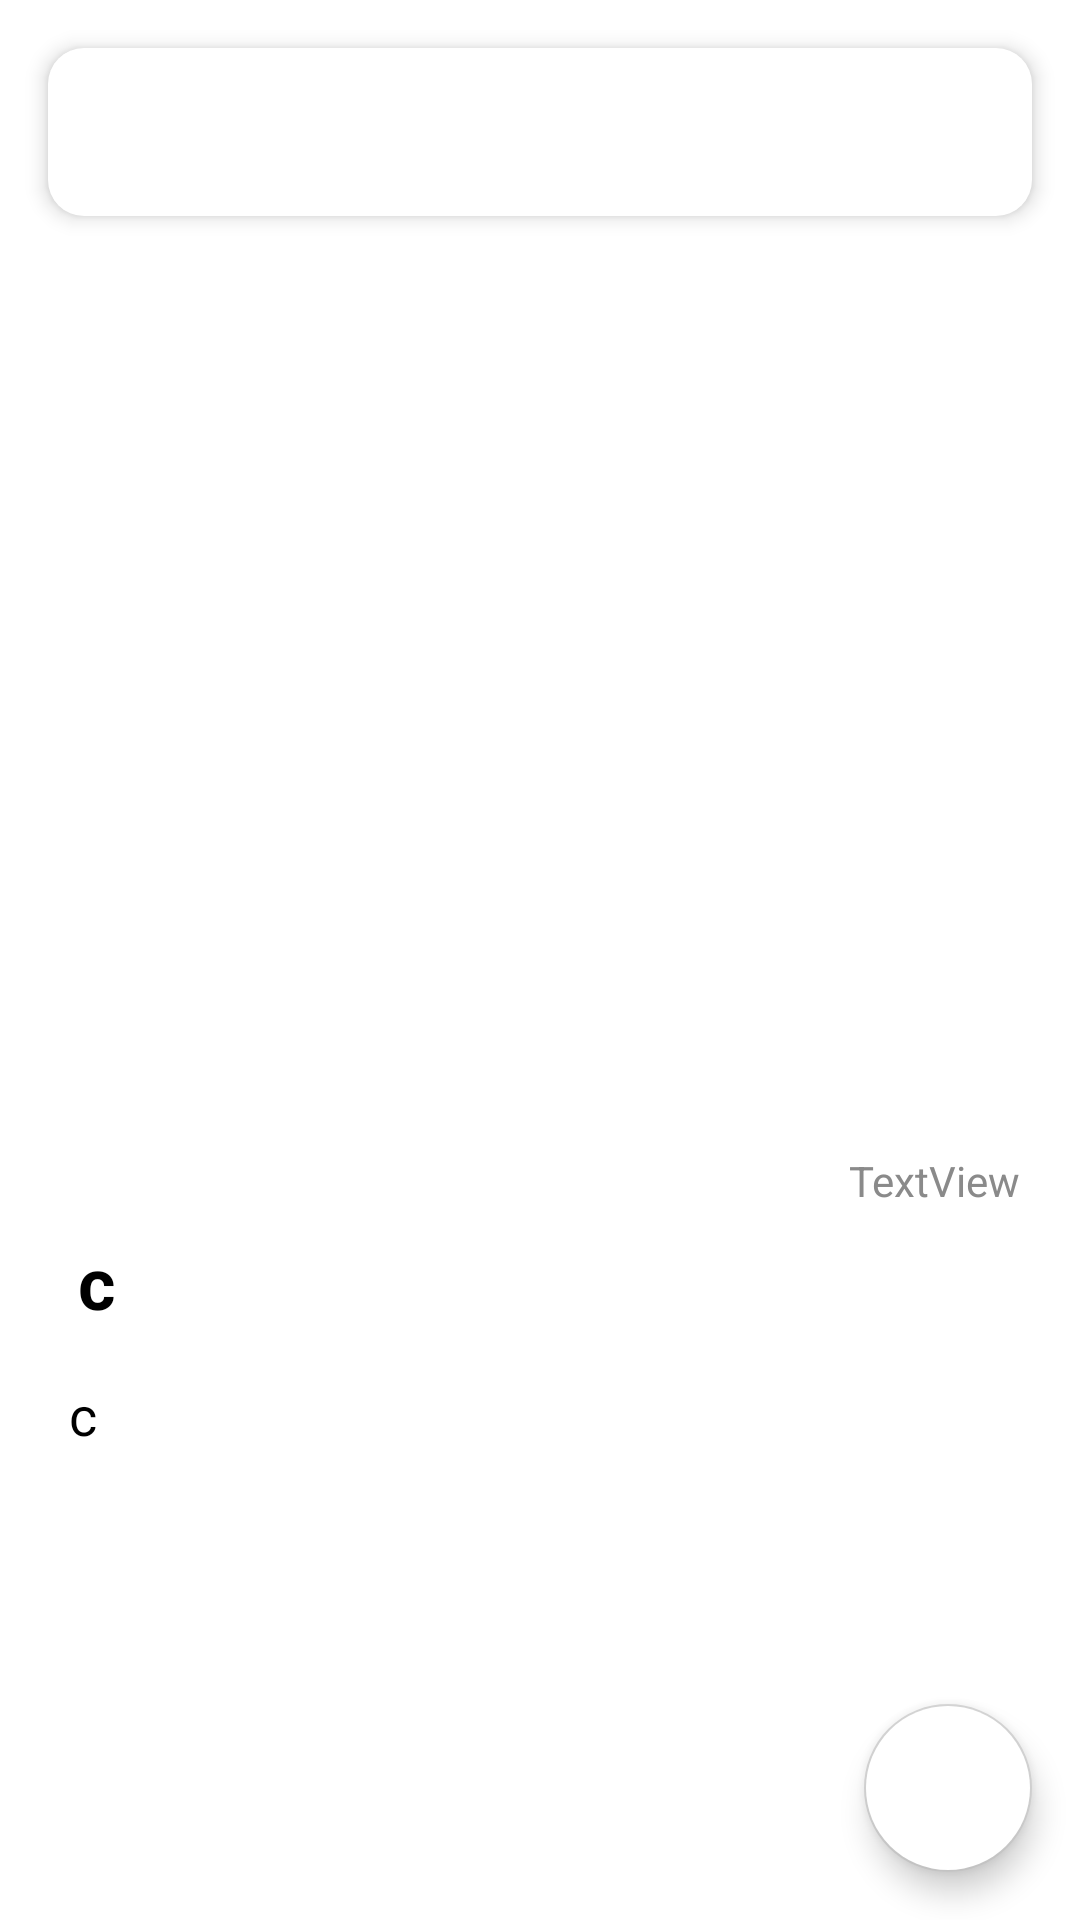

This screen was rendered from an Android layout file. Write that file and the resources it references.
<!-- AndroidManifest.xml: application theme Theme.AppCompat.NoActionBar -->
<!-- res/layout/activity_view_note.xml -->
<?xml version="1.0" encoding="utf-8"?>
<RelativeLayout xmlns:android="http://schemas.android.com/apk/res/android"
    xmlns:app="http://schemas.android.com/apk/res-auto"
    xmlns:tools="http://schemas.android.com/tools"
    android:layout_width="match_parent"
    android:layout_height="match_parent"
    android:layout_alignParentBottom="true"
    android:background="#fff"
    android:clipToPadding="false"
    tools:context=".ViewNoteActivity">

    <androidx.appcompat.widget.Toolbar
        android:id="@+id/tlb_view_note"
        style="@style/ActionBarTheme"
        android:layout_width="match_parent"
        android:layout_height="wrap_content"
        android:layout_alignParentTop="true"
        android:layout_alignParentEnd="true"
        android:layout_marginStart="16dp"
        android:layout_marginTop="16dp"
        android:layout_marginEnd="16dp"
        android:background="@drawable/action_bar_background"
        android:backgroundTint="#fff"
        android:minHeight="?attr/actionBarSize"
        android:theme="@style/ActionBarTheme" />

    <com.google.android.material.floatingactionbutton.FloatingActionButton
        android:id="@+id/fab_edit_note"
        style="@style/FAB"
        android:layout_alignParentEnd="true"
        android:layout_alignParentBottom="true"
        android:layout_marginBottom="16dp"
        android:backgroundTint="#fff"
        android:clickable="true"
        android:focusable="true"
        app:backgroundTint="@color/colorLightGray"
        app:fabSize="normal"
        app:rippleColor="@color/colorLightGray"
        app:srcCompat="@drawable/round_edit_black_48" />

    <ScrollView
        android:layout_width="match_parent"
        android:layout_height="match_parent"
        android:layout_below="@+id/tlb_view_note"
        android:layout_marginTop="16dp"
        android:layout_marginBottom="0dp"
        android:fillViewport="true">

        <RelativeLayout
            android:layout_width="match_parent"
            android:layout_height="match_parent"
            android:paddingBottom="23dp">

            <TextView
                android:id="@+id/lbl_note_title"
                android:layout_width="match_parent"
                android:layout_height="wrap_content"
                android:layout_below="@+id/lbl_view_datetime"
                android:layout_alignParentStart="true"
                android:layout_alignParentEnd="true"
                android:layout_centerHorizontal="true"
                android:layout_marginStart="23dp"
                android:layout_marginTop="8dp"
                android:layout_marginEnd="23dp"
                android:ems="10"
                android:inputType="textPersonName|text"
                android:paddingStart="3dp"
                android:text="c"
                android:textColor="@color/colorTrueBlack"
                android:textSize="24sp"
                android:textStyle="bold" />

            <TextView
                android:id="@+id/lbl_note_content"
                android:layout_width="match_parent"
                android:layout_height="match_parent"
                android:layout_below="@+id/lbl_note_title"
                android:layout_alignParentStart="true"
                android:layout_alignParentEnd="true"
                android:layout_alignParentBottom="true"
                android:layout_marginStart="23dp"
                android:layout_marginTop="16dp"
                android:layout_marginEnd="23dp"
                android:layout_marginBottom="16dp"
                android:background="@android:color/transparent"
                android:ems="10"
                android:gravity="start|top"
                android:imeOptions="actionDone"
                android:inputType="textMultiLine"
                android:text="c"
                android:textColor="@color/colorTrueBlack"
                android:textSize="18sp"
                android:visibility="visible" />

            <ImageView
                android:id="@+id/img_view_note"
                android:layout_width="match_parent"
                android:layout_height="280dp"
                android:layout_alignParentStart="true"
                android:layout_alignParentEnd="true"
                android:layout_marginStart="20dp"
                android:layout_marginTop="0dp"
                android:layout_marginEnd="20dp"
                android:elevation="2dp"
                android:maxHeight="280dp"
                android:minHeight="230dp"
                android:scaleType="centerCrop"
                android:visibility="visible"
                app:srcCompat="@android:color/white" />

            <ProgressBar
                android:id="@+id/prg_view_image"
                style="?android:attr/progressBarStyle"
                android:layout_width="wrap_content"
                android:layout_height="wrap_content"
                android:layout_alignStart="@+id/img_view_note"
                android:layout_alignTop="@+id/img_view_note"
                android:layout_alignEnd="@+id/img_view_note"
                android:layout_alignBottom="@+id/img_view_note"
                android:layout_marginStart="163dp"
                android:layout_marginTop="85dp"
                android:layout_marginEnd="160dp"
                android:layout_marginBottom="97dp"
                android:background="#00FFFFFF"
                android:elevation="2dp"
                android:indeterminateTint="@color/colorGray"
                android:visibility="gone" />

            <TextView
                android:id="@+id/lbl_view_datetime"
                android:layout_width="wrap_content"
                android:layout_height="wrap_content"
                android:layout_below="@+id/img_view_note"
                android:layout_alignParentEnd="true"
                android:layout_marginTop="16dp"
                android:layout_marginEnd="20dp"
                android:text="TextView"
                android:textColor="@color/colorGray" />
        </RelativeLayout>
    </ScrollView>

    <ProgressBar
        android:id="@+id/prg_view_note"
        style="?android:attr/progressBarStyle"
        android:layout_width="wrap_content"
        android:layout_height="wrap_content"
        android:layout_centerInParent="true"
        android:background="#00FFFFFF"
        android:elevation="2dp"
        android:indeterminateTint="@color/colorGray"
        android:visibility="gone" />

</RelativeLayout>
<!-- resources referenced by this layout -->
<resources>
  <color name="colorGray">#8A8A8A</color>
  <color name="colorLightGray">#CFCFCF</color>
  <color name="colorTrueBlack">#000</color>
  <!-- drawable action_bar_background (drawable) -->
  <?xml version="1.0" encoding="utf-8"?>
  <shape android:shape="rectangle"
      xmlns:android="http://schemas.android.com/apk/res/android">
      <corners android:radius="12dp" />
      
      <solid android:color="@color/colorWhite" />
  </shape>
  <style name="ActionBarTheme" parent="@style/ThemeOverlay.AppCompat.ActionBar">
  
          <item name="colorControlNormal">@color/colorTrueBlack</item>
          
          <item name="android:itemBackground">@color/colorWhite</item>
  
          
          <item name="android:textColor">@color/colorTrueBlack</item>
  
          <item name="android:textColorSecondary">@color/colorTrueBlack</item>
          <item name="android:textColorPrimary">@color/colorTrueBlack</item>
          <item name="android:textColorHint">@color/colorGray</item>
          <item name="android:elevation">4dp</item>
          <item name="android:homeAsUpIndicator">@drawable/round_arrow_back_24</item>
  
      </style>
  <style name="FAB">
          <item name="android:elevation">16dp</item>
          <item name="android:background">@drawable/fab_background</item>
          <item name="android:layout_height">56dp</item>
          <item name="android:layout_width">56dp</item>
          <item name="android:layout_marginEnd">16dp</item>
          <item name="android:layout_marginBottom">16dp</item>
          <item name="android:backgroundTint">#6E84FF</item>
  
      </style>
  <color name="colorWhite">#FFFFFF</color>
  <!-- drawable fab_background (drawable) -->
  <?xml version="1.0" encoding="utf-8"?>
  <shape xmlns:android="http://schemas.android.com/apk/res/android"
          android:shape="oval">
      <solid android:color="#6E84FF" />
  </shape>
</resources>
